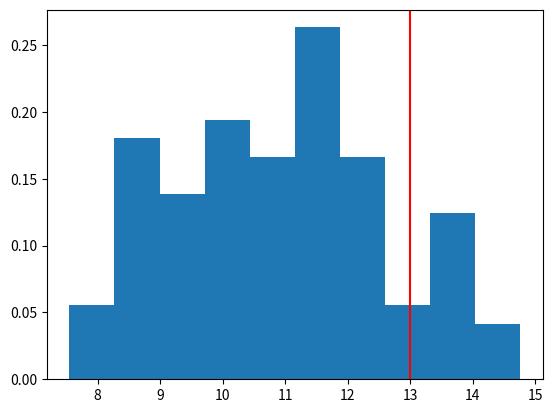

Python code for this plot:
import numpy as np
import matplotlib.pyplot as plt 

task_a = np.random.uniform(5, 10, size = 100)
task_b = np.random.uniform(2, 5, size = 100)

data = task_a + task_b


plt.hist(data, density=True)
plt.axvline(13, color = "red")
plt.show()

def prop_less_than_thresh(data: list, thresh: float):
    count = 0
    thresh = thresh
    for i in data:
        if i < thresh:
            count += 1
    return count / len(data)

print(prop_less_than_thresh(data, 12))